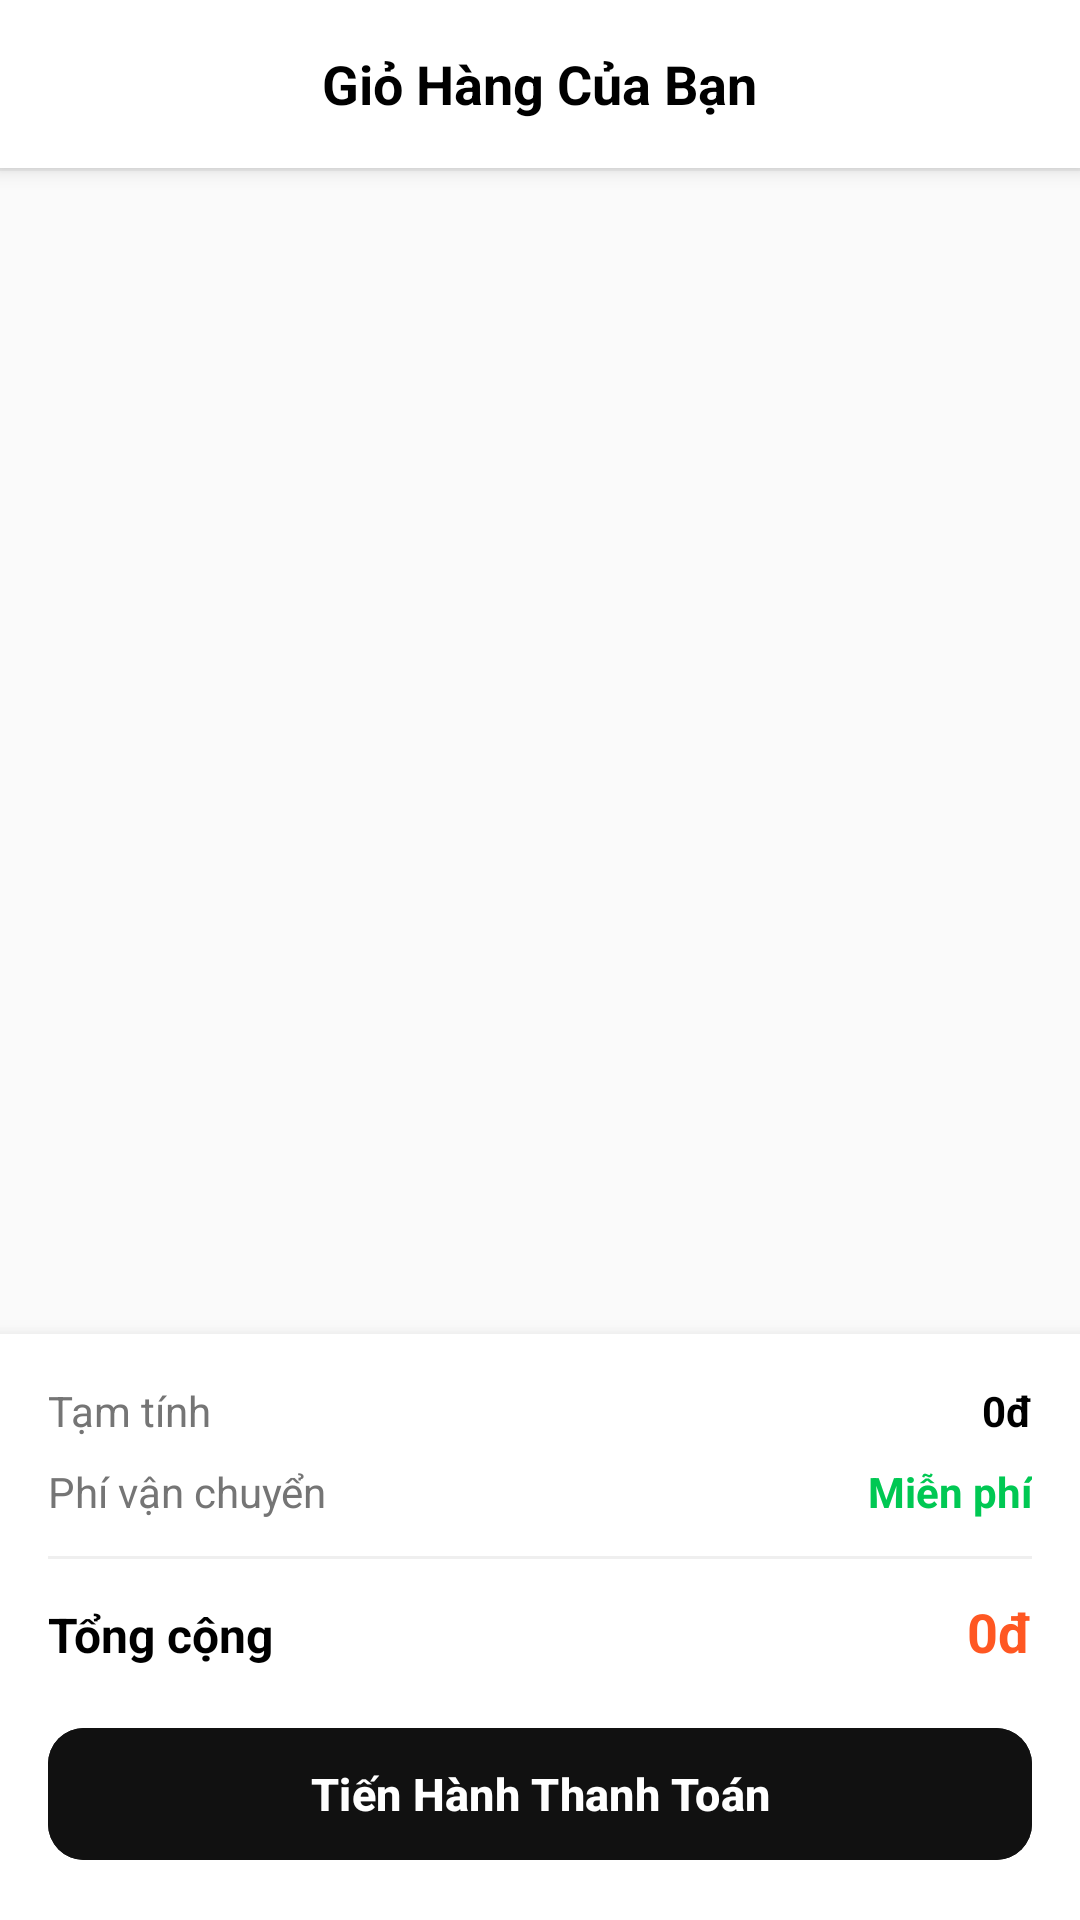

Here is an Android app screen rendered from its layout file. Give the layout XML and the strings, colors and styles it references.
<!-- AndroidManifest.xml: application theme Theme.ShoeStoreApplication -->
<!-- res/layout/fragment_cart.xml -->
<?xml version="1.0" encoding="utf-8"?>
<LinearLayout xmlns:android="http://schemas.android.com/apk/res/android"
    xmlns:app="http://schemas.android.com/apk/res-auto"
    xmlns:tools="http://schemas.android.com/tools"
    android:layout_width="match_parent"
    android:layout_height="match_parent"
    android:background="#FAFAFA"
    android:orientation="vertical">

    <RelativeLayout
        android:layout_width="match_parent"
        android:layout_height="56dp"
        android:background="#FFFFFF"
        android:elevation="4dp"
        android:paddingHorizontal="16dp">

        <TextView
            android:layout_width="wrap_content"
            android:layout_height="wrap_content"
            android:layout_centerInParent="true"
            android:text="Giỏ Hàng Của Bạn"
            android:textColor="#000000"
            android:textSize="18sp"
            android:textStyle="bold" />
    </RelativeLayout>

    <View
        android:layout_width="match_parent"
        android:layout_height="1dp"
        android:background="#EFEFEF" />

    
    <FrameLayout
        android:layout_width="match_parent"
        android:layout_height="0dp"
        android:layout_weight="1">

        <androidx.recyclerview.widget.RecyclerView
            android:id="@+id/rv_cart_items"
            android:layout_width="match_parent"
            android:layout_height="match_parent"
            android:clipToPadding="false"
            android:padding="12dp"
            tools:itemCount="3"
            tools:listitem="@layout/item_cart_product" />

        <TextView
            android:id="@+id/tv_empty_cart"
            android:layout_width="match_parent"
            android:layout_height="wrap_content"
            android:layout_gravity="center"
            android:gravity="center"
            android:padding="24dp"
            android:text="Giỏ hàng của bạn đang trống"
            android:textColor="#757575"
            android:textSize="16sp"
            android:visibility="gone" />
    </FrameLayout>

    <LinearLayout
        android:layout_width="match_parent"
        android:layout_height="wrap_content"
        android:background="#FFFFFF"
        android:elevation="8dp"
        android:orientation="vertical"
        android:padding="16dp">

        <LinearLayout
            android:layout_width="match_parent"
            android:layout_height="wrap_content"
            android:layout_marginBottom="8dp"
            android:orientation="horizontal">
            <TextView
                android:layout_width="0dp"
                android:layout_height="wrap_content"
                android:layout_weight="1"
                android:text="Tạm tính"
                android:textColor="#757575"
                android:textSize="14sp" />
            <TextView
                android:id="@+id/tv_subtotal"
                android:layout_width="wrap_content"
                android:layout_height="wrap_content"
                android:text="0đ"
                android:textColor="#000000"
                android:textSize="14sp"
                android:textStyle="bold" />
        </LinearLayout>

        <LinearLayout
            android:layout_width="match_parent"
            android:layout_height="wrap_content"
            android:layout_marginBottom="12dp"
            android:orientation="horizontal">
            <TextView
                android:layout_width="0dp"
                android:layout_height="wrap_content"
                android:layout_weight="1"
                android:text="Phí vận chuyển"
                android:textColor="#757575"
                android:textSize="14sp" />
            <TextView
                android:layout_width="wrap_content"
                android:layout_height="wrap_content"
                android:text="Miễn phí"
                android:textColor="#00C853"
                android:textSize="14sp"
                android:textStyle="bold" />
        </LinearLayout>

        <View
            android:layout_width="match_parent"
            android:layout_height="1dp"
            android:layout_marginBottom="12dp"
            android:background="#EFEFEF" />

        <LinearLayout
            android:layout_width="match_parent"
            android:layout_height="wrap_content"
            android:layout_marginBottom="16dp"
            android:orientation="horizontal">
            <TextView
                android:layout_width="0dp"
                android:layout_height="wrap_content"
                android:layout_weight="1"
                android:text="Tổng cộng"
                android:textColor="#000000"
                android:textSize="16sp"
                android:textStyle="bold" />
            <TextView
                android:id="@+id/tv_total_price"
                android:layout_width="wrap_content"
                android:layout_height="wrap_content"
                android:text="0đ"
                android:textColor="#FF5722"
                android:textSize="18sp"
                android:textStyle="bold" />
        </LinearLayout>

        <com.google.android.material.button.MaterialButton
            android:id="@+id/btn_checkout"
            android:layout_width="match_parent"
            android:layout_height="52dp"
            android:backgroundTint="#111111"
            android:text="Tiến Hành Thanh Toán"
            android:textColor="#FFFFFF"
            android:textSize="15sp"
            android:textStyle="bold"
            app:cornerRadius="12dp" />
    </LinearLayout>

</LinearLayout>
<!-- res/layout/item_cart_product.xml (included above) -->
<?xml version="1.0" encoding="utf-8"?>
<LinearLayout xmlns:android="http://schemas.android.com/apk/res/android"
    android:layout_width="match_parent"
    android:layout_height="wrap_content"
    android:layout_marginBottom="12dp"
    android:background="#FFFFFF"
    android:gravity="center_vertical"
    android:orientation="horizontal"
    android:padding="12dp">

    <ImageView
        android:id="@+id/img_product"
        android:layout_width="72dp"
        android:layout_height="72dp"
        android:background="#EEEEEE"
        android:contentDescription="Ảnh sản phẩm"
        android:scaleType="centerCrop" />

    <LinearLayout
        android:layout_width="0dp"
        android:layout_height="wrap_content"
        android:layout_marginStart="12dp"
        android:layout_weight="1"
        android:orientation="vertical">

        <TextView
            android:id="@+id/tv_name"
            android:layout_width="match_parent"
            android:layout_height="wrap_content"
            android:ellipsize="end"
            android:maxLines="2"
            android:textColor="#000000"
            android:textSize="15sp"
            android:textStyle="bold" />

        <TextView
            android:id="@+id/tv_size"
            android:layout_width="match_parent"
            android:layout_height="wrap_content"
            android:layout_marginTop="2dp"
            android:ellipsize="end"
            android:maxLines="1"
            android:textColor="#757575"
            android:textSize="13sp" />

        <TextView
            android:id="@+id/tv_price"
            android:layout_width="wrap_content"
            android:layout_height="wrap_content"
            android:layout_marginTop="6dp"
            android:textColor="#FF5722"
            android:textSize="15sp"
            android:textStyle="bold" />
    </LinearLayout>

    <LinearLayout
        android:layout_width="wrap_content"
        android:layout_height="wrap_content"
        android:gravity="center_vertical"
        android:orientation="horizontal">

        <TextView
            android:id="@+id/btn_minus"
            android:layout_width="40dp"
            android:layout_height="40dp"
            android:background="?attr/selectableItemBackgroundBorderless"
            android:contentDescription="Giảm số lượng"
            android:gravity="center"
            android:text="−"
            android:textSize="20sp" />

        <TextView
            android:id="@+id/tv_qty"
            android:layout_width="32dp"
            android:layout_height="wrap_content"
            android:gravity="center"
            android:text="1"
            android:textSize="15sp"
            android:textStyle="bold" />

        <TextView
            android:id="@+id/btn_plus"
            android:layout_width="40dp"
            android:layout_height="40dp"
            android:background="?attr/selectableItemBackgroundBorderless"
            android:contentDescription="Tăng số lượng"
            android:gravity="center"
            android:text="+"
            android:textSize="20sp" />
    </LinearLayout>
</LinearLayout>
<!-- resources referenced by this layout -->
<resources>
  <style name="Theme.ShoeStoreApplication" parent="Base.Theme.ShoeStoreApplication" />
  <style name="Base.Theme.ShoeStoreApplication" parent="Theme.Material3.DayNight.NoActionBar">
          
          
      </style>
</resources>
